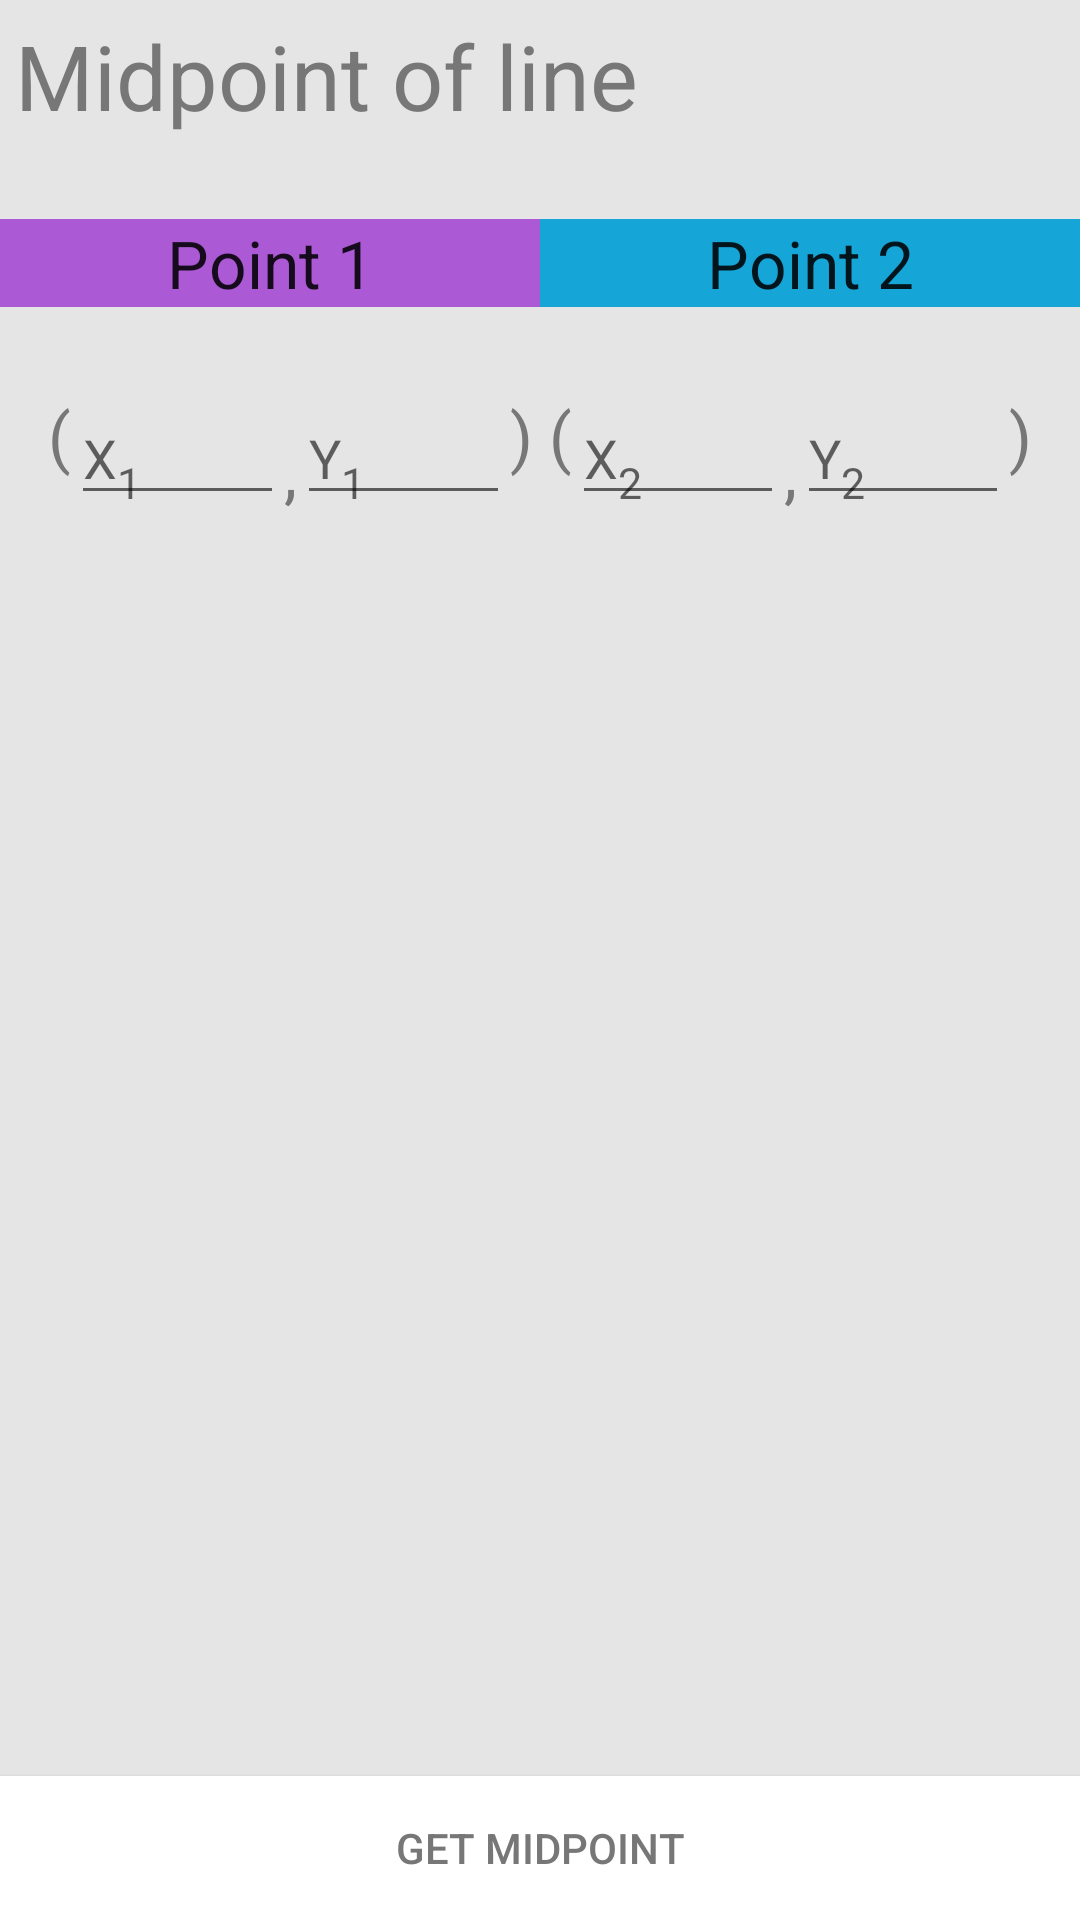

Here is an Android app screen rendered from its layout file. Give the layout XML and the strings, colors and styles it references.
<!-- AndroidManifest.xml: fallback theme Theme.MaterialComponents.DayNight.NoActionBar -->
<!-- res/layout/activity_mid.xml -->
<RelativeLayout xmlns:android="http://schemas.android.com/apk/res/android"
    xmlns:tools="http://schemas.android.com/tools"
    android:layout_width="match_parent"
    android:layout_height="match_parent"
    tools:context=".MidActivity"
    android:background="#FFe5e5e5" >
<LinearLayout
        android:id="@+id/layoutAction"
        android:layout_width="match_parent"
        android:layout_height="45dp"
        android:orientation="horizontal" >

	
        <TextView
            android:id="@+id/TextView05"
            android:layout_width="match_parent"
            android:layout_height="wrap_content"
            android:layout_margin="0dp"
            android:paddingBottom="0dp"
            android:paddingLeft="5dp"
            android:paddingTop="5dp"
            android:text="@string/title_activity_mid"
            android:textColor="#FF777777"
            android:textSize="30sp" />

    </LinearLayout>
    <LinearLayout
        android:id="@+id/linearLayoutTitle"
        android:layout_width="match_parent"
        android:layout_height="wrap_content"
        android:layout_below="@+id/layoutAction"
        android:layout_marginTop="28dp"
        android:layout_marginBottom="28dp"  >

        <TextView
            android:id="@+id/textView2"
            android:layout_width="match_parent"
            android:layout_height="wrap_content"
            android:text="@string/point1"
            android:textAppearance="?android:attr/textAppearanceLarge"
            android:layout_weight="1"
            android:background="#FFAC59D6"
            android:gravity="center" />

        <TextView
            android:id="@+id/textView3"
            android:layout_width="match_parent"
            android:layout_height="wrap_content"
            android:text="@string/point2"
            android:textAppearance="?android:attr/textAppearanceLarge"
            android:layout_weight="1"
            android:background="#FF16A5D7"
            android:gravity="center" />

    </LinearLayout>

    <LinearLayout
        android:id="@+id/linearLayout1"
        android:layout_width="match_parent"
        android:layout_height="wrap_content"
        android:baselineAligned="false"
        android:layout_below="@+id/linearLayoutTitle"
        android:background="@drawable/card_white"
        android:layout_marginRight="8dp"
        android:layout_marginLeft="8dp"
         >

        <TextView
            android:id="@+id/textView1"
            android:layout_width="wrap_content"
            android:layout_height="match_parent"
            android:textAppearance="?android:attr/textAppearanceLarge" 
            android:text="@string/rarrow"
            android:layout_marginLeft="8dp"
            android:textColor="#FF777777"
            />

        <EditText
            android:id="@+id/editMidX1"
            android:layout_width="match_parent"
            android:layout_height="match_parent"
            android:layout_weight="0.99"
            android:ems="10"
            android:hint="@string/X1"
            android:imeOptions="actionNext"
            android:textColor="#FF777777"
            android:inputType="numberDecimal|numberSigned" >

        </EditText>

        <TextView
            android:id="@+id/TextView01"
            android:layout_width="wrap_content"
            android:layout_height="match_parent"
            android:gravity="bottom"
            android:text="@string/comma"
            android:textColor="#FF777777"
            android:textAppearance="?android:attr/textAppearanceLarge" />

        <EditText
            android:id="@+id/editMidY1"
            android:layout_width="match_parent"
            android:layout_height="match_parent"
            android:layout_weight="0.99"
            android:ems="10"
            android:hint="@string/Y1"
            android:imeOptions="actionNext"
            android:textColor="#FF777777"
            android:inputType="numberDecimal|numberSigned" />

        <TextView
            android:id="@+id/TextView02"
            android:layout_width="wrap_content"
            android:layout_height="match_parent"
            android:text="@string/darrow"
            android:textColor="#FF777777"
            android:textAppearance="?android:attr/textAppearanceLarge" />

        <EditText
            android:id="@+id/editMidX2"
            android:layout_width="match_parent"
            android:layout_height="match_parent"
            android:layout_weight="0.99"
            android:ems="10"
            android:hint="@string/X2"
            android:imeOptions="actionNext"
            android:textColor="#FF777777"
            android:inputType="numberDecimal|numberSigned" />

        <TextView
            android:id="@+id/TextView03"
            android:layout_width="wrap_content"
            android:layout_height="match_parent"
            android:gravity="bottom"
            android:text="@string/comma"
            android:textColor="#FF777777"
            android:textAppearance="?android:attr/textAppearanceLarge" />

        <EditText
            android:id="@+id/editMidY2"
            android:layout_width="match_parent"
            android:layout_height="match_parent"
            android:layout_weight="0.99"
            android:ems="10"
            android:hint="@string/Y2"
            android:imeOptions="actionGo"
            android:textColor="#FF777777"
            android:inputType="numberDecimal|numberSigned" />

        <TextView
            android:id="@+id/TextView04"
            android:layout_width="wrap_content"
            android:layout_height="match_parent"
            android:text="@string/larrow"
            android:textColor="#FF777777"
            android:layout_marginRight="8dp"
            android:textAppearance="?android:attr/textAppearanceLarge" />

    </LinearLayout>

    <Button
        android:id="@+id/mathbttn"
        android:layout_width="wrap_content"
        android:layout_height="wrap_content"
        android:layout_alignParentBottom="true"
        android:layout_alignParentLeft="true"
        android:layout_alignParentRight="true"
        android:onClick="mid"
        android:background="#FFffffff"
        android:textColor="#FF777777"
        android:text="@string/get_mid" />

    <TextView
        android:id="@+id/textMidRes"
        android:layout_width="match_parent"
        android:layout_height="match_parent"
        android:layout_above="@+id/mathbttn"
        android:layout_below="@+id/linearLayout1"
        android:paddingTop="2dp"
        android:textAppearance="?android:attr/textAppearanceLarge" 
        android:textIsSelectable="true"/>

</RelativeLayout>
<!-- resources referenced by this layout -->
<resources>
  <string name="X1">X<sub><small>1</small></sub></string>
  <string name="X2">X<sub><small>2</small></sub></string>
  <string name="Y1">Y<sub><small>1</small></sub></string>
  <string name="Y2">Y<sub><small>2</small></sub></string>
  <string name="comma">,</string>
  <string name="darrow">) (</string>
  <string name="get_mid">Get Midpoint</string>
  <string name="larrow">)</string>
  <string name="point1">Point 1</string>
  <string name="point2">Point 2</string>
  <string name="rarrow">(</string>
  <string name="title_activity_mid">Midpoint of line</string>
</resources>
